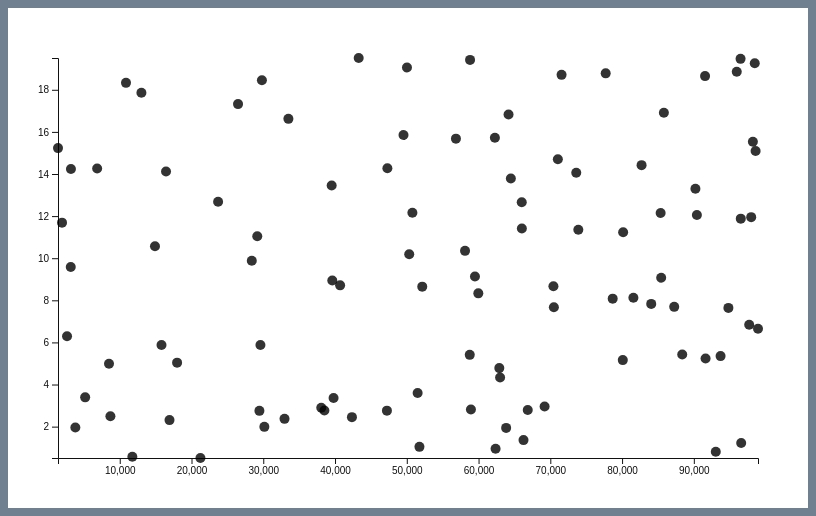
D3 v5 page, settled after 360 driven frames (6 s of simulated time); the page loaded 1 data file(s).


// ── scripts/script-6.js
// select SVG and set it's size
// think: deciding the size of the canvas
let width = 700;
let height = 400;
let margin = 50;

// d3.select selects the SVG element on the page
let svg = d3.select('svg')
    .attr('width', width + 2*margin) // set width for the SVG
    .attr('height', height + 2*margin); // set the height for the SVG

// Add an empty group which will contain all the points for the scatter-plot
let containerG = svg.append('g')
    .attr('transform', `translate(${margin}, ${margin})`);

// load csv
d3.csv('./data/sample.csv', processData)
    .then(dataLoaded);

function processData(row) {
    row.x = Number(row.x);
    row.y = Number(row.y);
    return row;
}

function dataLoaded(data) {
    console.log(data);

    // Check the extent of values in our data
    let xExtent = d3.extent(data, function(row) { return row.x });
    let yExtent = d3.extent(data, function(row) { return row.y });
    console.log(xExtent, yExtent);

    // Create a scale function
    // to change data values to canvas values
    let xScale = d3.scaleLinear()
        .domain(xExtent)
        .range([0, width]);

    let yScale = d3.scaleLinear()
        .domain(yExtent)
        .range([height, 0]);

    // Create points for scatter plot
    containerG
        .selectAll('circle')
        .data(data)
        .enter()
        .append('circle')
        .attr('cx', function(row) { return xScale(row.x); })
        .attr('cy', function(row) { return yScale(row.y); })
        .attr('data-y', function(row) { return row.y; })
        .attr('r', 5);

    // Create an axis function
    let xAxis = d3.axisBottom().scale(xScale);
    // draw using the axis function
    d3.select('.x-axis')
        .attr('transform', `translate(${margin}, ${height+margin})`)
        .call(xAxis);

    // Create an axis function
    let yAxis = d3.axisLeft().scale(yScale);
    // draw using the axis function
    d3.select('.y-axis')
        .attr('transform', `translate(${margin}, ${margin})`)
        .call(yAxis);
}

### data: data/sample.csv
x, y, group
43297, 19.51, a
21243, 0.51, c
29464, 2.75, c
64181, 16.83, b
42356, 2.45, b
80100, 5.16, b
73904, 11.35, c
58816, 19.42, a
80150, 11.23, c
16936, 2.31, c
97717, 6.84, b
98490, 19.26, b
39533, 13.45, b
3175, 9.58, a
39620, 8.94, b
3200, 14.24, c
62374, 0.95, b
64504, 13.79, b
50026, 19.06, c
70434, 8.67, a
5181, 3.39, c
84063, 7.83, c
15819, 5.88, b
6851, 14.26, b
59967, 8.33, b
29605, 5.88, b
3812, 1.96, a
69204, 2.96, a
51764, 1.04, a
66264, 1.36, b
23707, 12.68, a
58117, 10.35, c
96543, 11.88, a
47297, 14.27, a
58939, 2.81, a
85450, 9.07, a
91563, 18.65, c
73615, 14.06, a
96598, 1.22, c
85825, 16.91, c
58776, 5.41, c
66854, 2.79, c
49541, 15.85, a
8701, 2.49, a
2655, 6.29, b
13019, 17.86, b
85374, 12.15, b
63845, 1.94, c
11756, 0.57, a
32962, 2.37, b
87266, 7.69, c
71051, 14.70, c
70496, 7.67, b
98229, 15.53, b
51512, 3.60, b
97993, 11.95, a
30153, 1.99, c
16449, 14.12, c
63003, 4.33, c
33502, 16.62, a
... 40 more rows